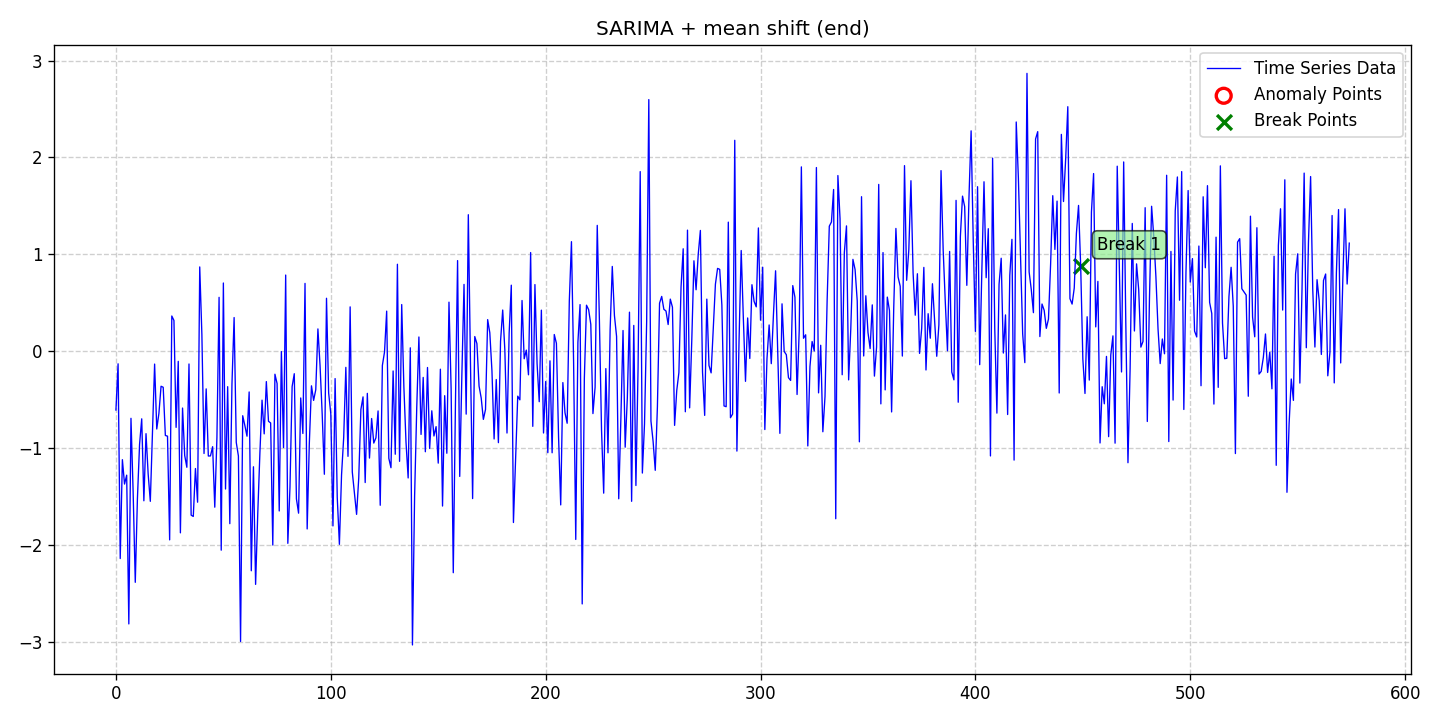

The file beside this chart, header and first rows:
date, data, stationary, det_lin_up, det_lin_down, det_quad, det_cubic, det_exp, det_damped, stoc_trend, volatility, single_seas, multiple_seas, point_anom_single, point_anom_multi, collect_anom, context_anom, mean_shift, var_shift, trend_shift, point_anom_count, point_anom_location, point_anom_point, collect_anom_count
2020-01-01, -0.6084, 0, 0, 0, 0, 0, 0, 0, 0, 0, 1, 0, 0, 0, 0, 0, 1, 0, 0, 0, none, , 0
2020-01-02, -0.131, 0, 0, 0, 0, 0, 0, 0, 0, 0, 1, 0, 0, 0, 0, 0, 1, 0, 0, 0, none, , 0
2020-01-03, -2.141, 0, 0, 0, 0, 0, 0, 0, 0, 0, 1, 0, 0, 0, 0, 0, 1, 0, 0, 0, none, , 0
2020-01-04, -1.121, 0, 0, 0, 0, 0, 0, 0, 0, 0, 1, 0, 0, 0, 0, 0, 1, 0, 0, 0, none, , 0
2020-01-05, -1.372, 0, 0, 0, 0, 0, 0, 0, 0, 0, 1, 0, 0, 0, 0, 0, 1, 0, 0, 0, none, , 0
2020-01-06, -1.28, 0, 0, 0, 0, 0, 0, 0, 0, 0, 1, 0, 0, 0, 0, 0, 1, 0, 0, 0, none, , 0
2020-01-07, -2.817, 0, 0, 0, 0, 0, 0, 0, 0, 0, 1, 0, 0, 0, 0, 0, 1, 0, 0, 0, none, , 0
2020-01-08, -0.6937, 0, 0, 0, 0, 0, 0, 0, 0, 0, 1, 0, 0, 0, 0, 0, 1, 0, 0, 0, none, , 0
2020-01-09, -1.45, 0, 0, 0, 0, 0, 0, 0, 0, 0, 1, 0, 0, 0, 0, 0, 1, 0, 0, 0, none, , 0
2020-01-10, -2.387, 0, 0, 0, 0, 0, 0, 0, 0, 0, 1, 0, 0, 0, 0, 0, 1, 0, 0, 0, none, , 0
2020-01-11, -1.522, 0, 0, 0, 0, 0, 0, 0, 0, 0, 1, 0, 0, 0, 0, 0, 1, 0, 0, 0, none, , 0
2020-01-12, -0.9618, 0, 0, 0, 0, 0, 0, 0, 0, 0, 1, 0, 0, 0, 0, 0, 1, 0, 0, 0, none, , 0
2020-01-13, -0.699, 0, 0, 0, 0, 0, 0, 0, 0, 0, 1, 0, 0, 0, 0, 0, 1, 0, 0, 0, none, , 0
2020-01-14, -1.545, 0, 0, 0, 0, 0, 0, 0, 0, 0, 1, 0, 0, 0, 0, 0, 1, 0, 0, 0, none, , 0
2020-01-15, -0.8522, 0, 0, 0, 0, 0, 0, 0, 0, 0, 1, 0, 0, 0, 0, 0, 1, 0, 0, 0, none, , 0
2020-01-16, -1.27, 0, 0, 0, 0, 0, 0, 0, 0, 0, 1, 0, 0, 0, 0, 0, 1, 0, 0, 0, none, , 0
2020-01-17, -1.551, 0, 0, 0, 0, 0, 0, 0, 0, 0, 1, 0, 0, 0, 0, 0, 1, 0, 0, 0, none, , 0
2020-01-18, -0.8414, 0, 0, 0, 0, 0, 0, 0, 0, 0, 1, 0, 0, 0, 0, 0, 1, 0, 0, 0, none, , 0
2020-01-19, -0.1338, 0, 0, 0, 0, 0, 0, 0, 0, 0, 1, 0, 0, 0, 0, 0, 1, 0, 0, 0, none, , 0
2020-01-20, -0.8039, 0, 0, 0, 0, 0, 0, 0, 0, 0, 1, 0, 0, 0, 0, 0, 1, 0, 0, 0, none, , 0
2020-01-21, -0.6426, 0, 0, 0, 0, 0, 0, 0, 0, 0, 1, 0, 0, 0, 0, 0, 1, 0, 0, 0, none, , 0
2020-01-22, -0.3627, 0, 0, 0, 0, 0, 0, 0, 0, 0, 1, 0, 0, 0, 0, 0, 1, 0, 0, 0, none, , 0
2020-01-23, -0.3729, 0, 0, 0, 0, 0, 0, 0, 0, 0, 1, 0, 0, 0, 0, 0, 1, 0, 0, 0, none, , 0
2020-01-24, -0.8707, 0, 0, 0, 0, 0, 0, 0, 0, 0, 1, 0, 0, 0, 0, 0, 1, 0, 0, 0, none, , 0
2020-01-25, -0.8781, 0, 0, 0, 0, 0, 0, 0, 0, 0, 1, 0, 0, 0, 0, 0, 1, 0, 0, 0, none, , 0
2020-01-26, -1.949, 0, 0, 0, 0, 0, 0, 0, 0, 0, 1, 0, 0, 0, 0, 0, 1, 0, 0, 0, none, , 0
2020-01-27, 0.3626, 0, 0, 0, 0, 0, 0, 0, 0, 0, 1, 0, 0, 0, 0, 0, 1, 0, 0, 0, none, , 0
2020-01-28, 0.3164, 0, 0, 0, 0, 0, 0, 0, 0, 0, 1, 0, 0, 0, 0, 0, 1, 0, 0, 0, none, , 0
2020-01-29, -0.7873, 0, 0, 0, 0, 0, 0, 0, 0, 0, 1, 0, 0, 0, 0, 0, 1, 0, 0, 0, none, , 0
2020-01-30, -0.1056, 0, 0, 0, 0, 0, 0, 0, 0, 0, 1, 0, 0, 0, 0, 0, 1, 0, 0, 0, none, , 0
2020-01-31, -1.876, 0, 0, 0, 0, 0, 0, 0, 0, 0, 1, 0, 0, 0, 0, 0, 1, 0, 0, 0, none, , 0
2020-02-01, -0.5876, 0, 0, 0, 0, 0, 0, 0, 0, 0, 1, 0, 0, 0, 0, 0, 1, 0, 0, 0, none, , 0
2020-02-02, -1.077, 0, 0, 0, 0, 0, 0, 0, 0, 0, 1, 0, 0, 0, 0, 0, 1, 0, 0, 0, none, , 0
2020-02-03, -1.199, 0, 0, 0, 0, 0, 0, 0, 0, 0, 1, 0, 0, 0, 0, 0, 1, 0, 0, 0, none, , 0
2020-02-04, -0.1327, 0, 0, 0, 0, 0, 0, 0, 0, 0, 1, 0, 0, 0, 0, 0, 1, 0, 0, 0, none, , 0
2020-02-05, -1.694, 0, 0, 0, 0, 0, 0, 0, 0, 0, 1, 0, 0, 0, 0, 0, 1, 0, 0, 0, none, , 0
2020-02-06, -1.707, 0, 0, 0, 0, 0, 0, 0, 0, 0, 1, 0, 0, 0, 0, 0, 1, 0, 0, 0, none, , 0
2020-02-07, -1.212, 0, 0, 0, 0, 0, 0, 0, 0, 0, 1, 0, 0, 0, 0, 0, 1, 0, 0, 0, none, , 0
2020-02-08, -1.56, 0, 0, 0, 0, 0, 0, 0, 0, 0, 1, 0, 0, 0, 0, 0, 1, 0, 0, 0, none, , 0
2020-02-09, 0.8692, 0, 0, 0, 0, 0, 0, 0, 0, 0, 1, 0, 0, 0, 0, 0, 1, 0, 0, 0, none, , 0
2020-02-10, 0.1716, 0, 0, 0, 0, 0, 0, 0, 0, 0, 1, 0, 0, 0, 0, 0, 1, 0, 0, 0, none, , 0
2020-02-11, -1.057, 0, 0, 0, 0, 0, 0, 0, 0, 0, 1, 0, 0, 0, 0, 0, 1, 0, 0, 0, none, , 0
2020-02-12, -0.3899, 0, 0, 0, 0, 0, 0, 0, 0, 0, 1, 0, 0, 0, 0, 0, 1, 0, 0, 0, none, , 0
2020-02-13, -1.083, 0, 0, 0, 0, 0, 0, 0, 0, 0, 1, 0, 0, 0, 0, 0, 1, 0, 0, 0, none, , 0
2020-02-14, -1.082, 0, 0, 0, 0, 0, 0, 0, 0, 0, 1, 0, 0, 0, 0, 0, 1, 0, 0, 0, none, , 0
2020-02-15, -0.9867, 0, 0, 0, 0, 0, 0, 0, 0, 0, 1, 0, 0, 0, 0, 0, 1, 0, 0, 0, none, , 0
2020-02-16, -1.611, 0, 0, 0, 0, 0, 0, 0, 0, 0, 1, 0, 0, 0, 0, 0, 1, 0, 0, 0, none, , 0
2020-02-17, -0.8938, 0, 0, 0, 0, 0, 0, 0, 0, 0, 1, 0, 0, 0, 0, 0, 1, 0, 0, 0, none, , 0
2020-02-18, 0.5554, 0, 0, 0, 0, 0, 0, 0, 0, 0, 1, 0, 0, 0, 0, 0, 1, 0, 0, 0, none, , 0
2020-02-19, -2.055, 0, 0, 0, 0, 0, 0, 0, 0, 0, 1, 0, 0, 0, 0, 0, 1, 0, 0, 0, none, , 0
2020-02-20, 0.7034, 0, 0, 0, 0, 0, 0, 0, 0, 0, 1, 0, 0, 0, 0, 0, 1, 0, 0, 0, none, , 0
2020-02-21, -1.424, 0, 0, 0, 0, 0, 0, 0, 0, 0, 1, 0, 0, 0, 0, 0, 1, 0, 0, 0, none, , 0
2020-02-22, -0.367, 0, 0, 0, 0, 0, 0, 0, 0, 0, 1, 0, 0, 0, 0, 0, 1, 0, 0, 0, none, , 0
2020-02-23, -1.781, 0, 0, 0, 0, 0, 0, 0, 0, 0, 1, 0, 0, 0, 0, 0, 1, 0, 0, 0, none, , 0
2020-02-24, -0.3392, 0, 0, 0, 0, 0, 0, 0, 0, 0, 1, 0, 0, 0, 0, 0, 1, 0, 0, 0, none, , 0
2020-02-25, 0.3467, 0, 0, 0, 0, 0, 0, 0, 0, 0, 1, 0, 0, 0, 0, 0, 1, 0, 0, 0, none, , 0
2020-02-26, -0.9426, 0, 0, 0, 0, 0, 0, 0, 0, 0, 1, 0, 0, 0, 0, 0, 1, 0, 0, 0, none, , 0
2020-02-27, -1.083, 0, 0, 0, 0, 0, 0, 0, 0, 0, 1, 0, 0, 0, 0, 0, 1, 0, 0, 0, none, , 0
2020-02-28, -2.998, 0, 0, 0, 0, 0, 0, 0, 0, 0, 1, 0, 0, 0, 0, 0, 1, 0, 0, 0, none, , 0
2020-02-29, -0.6668, 0, 0, 0, 0, 0, 0, 0, 0, 0, 1, 0, 0, 0, 0, 0, 1, 0, 0, 0, none, , 0
... 515 more rows
